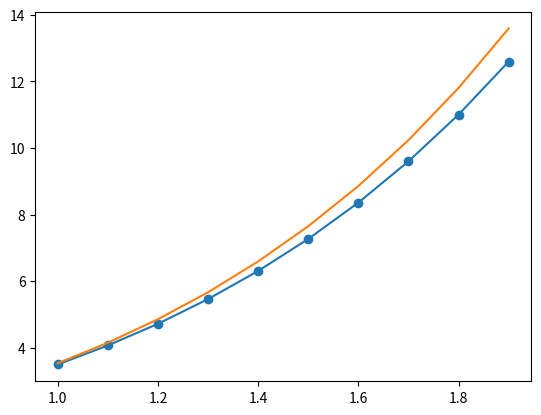

This figure's Python source:
import numpy as np
import matplotlib.pyplot as plt


def f(x, y):
    return 2 * np.e ** (x-1) + y


def f_initial(x):
    return (2 * x + 1) * np.e ** (x-1)


RANGE = [1, 2]
h = 0.1

x0 = 1
y0 = 3

def initial_function(x_0, h):
    x_res = []
    y_res = []
    while True:
        y = f_initial(x_0+h)
        x_res.append(round(x_0, 5))
        y_res.append(round(y, 5))
        x_0 = x_0 + h
        if x_0 > RANGE[1]:
            break
    return x_res, y_res

def euler_method(x_0, y_0, h):
    res_x = []
    res_y = []
    while True:
        y1 = y_0 + h * f(x_0, y_0)
        res_x.append(round(x_0, 5))
        res_y.append(round(y1, 5))
        y_0 = y1
        x_0 = x_0 + h
        if x_0 > RANGE[1]:
            break
    return res_x, res_y


euler = euler_method(x0, y0, h)
initial = initial_function(x0, h)
print(f'X = {initial[0]}')
print(f'Точний розв\'язок:\n{initial[1]}')
print(f'Метод Ейлера:\n{euler[1]}')
m = list(map(lambda x, y: abs(y-x), initial[1], euler[1]))
mistake = sum(m)/len(m)


plt.plot(euler[0], euler[1], marker="o")  # метод Ейлера

plt.plot(initial[0], initial[1])  # точне розв'язання

plt.show()
#print(euler[0])
#print(initial[0])
# print('xx = ', euler[0])
# print('yy = ', euler[1])
# print('y_init = ', initial[0])
# print('y_init = ', initial[1])